Run: headless pygame with SDL's dummy video driver; simulated clock (each Clock.tick advances the game by its frame time, no real sleeping); random seed 0; keys injected as events and as key.get_pressed() state; no mouse input.
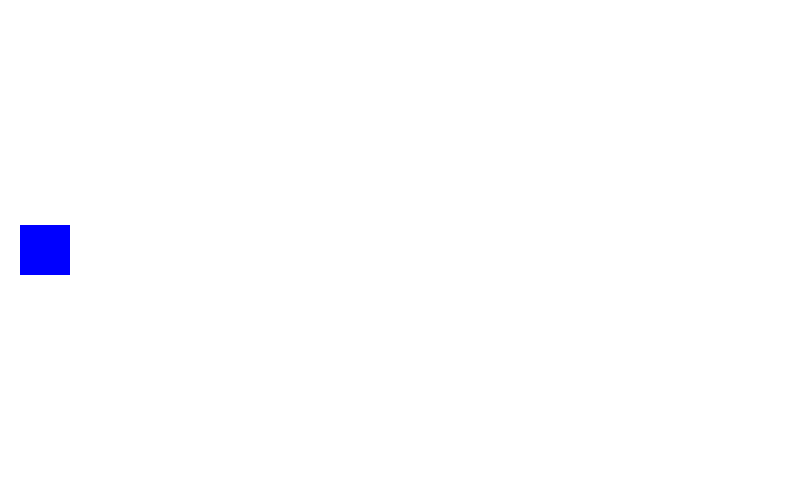
Frame 1 of 4 · flips 1–60 · no input
Frame 2 of 4 · flips 61–180 · tapped SPACE, RETURN · held RIGHT (→), D · screen unchanged from frame 1, image omitted
Frame 3 of 4 · flips 181–300 · held DOWN (↓), S · screen unchanged from frame 2, image omitted
Frame 4 of 4 · flips 301–420 · held LEFT (←), A, UP (↑), W · screen unchanged from frame 3, image omitted

The pygame program that drew these frames:

import os
import random
import pygame
import sys
from time import sleep


pygame.init
windowX = 800
windowY = 500

screen = pygame.display.set_mode([windowX,windowY])

def main():
	running = True
	player = rocket()
	while running:
		screen.fill((255,255,255))	
		
		for event in pygame.event.get():
			if event.type == pygame.QUIT:
				running = False

		player.draw()
		pygame.display.update()
		
class rocket():

	def __init__(self):

		self.x = 20
		self.y = 225

	def draw(self):
		
		pygame.draw.rect(screen,(0,0,255), (self.x,self.y,50,50))

class asteroid():

	def __init__(self):
		
		self.x = 800



main()
